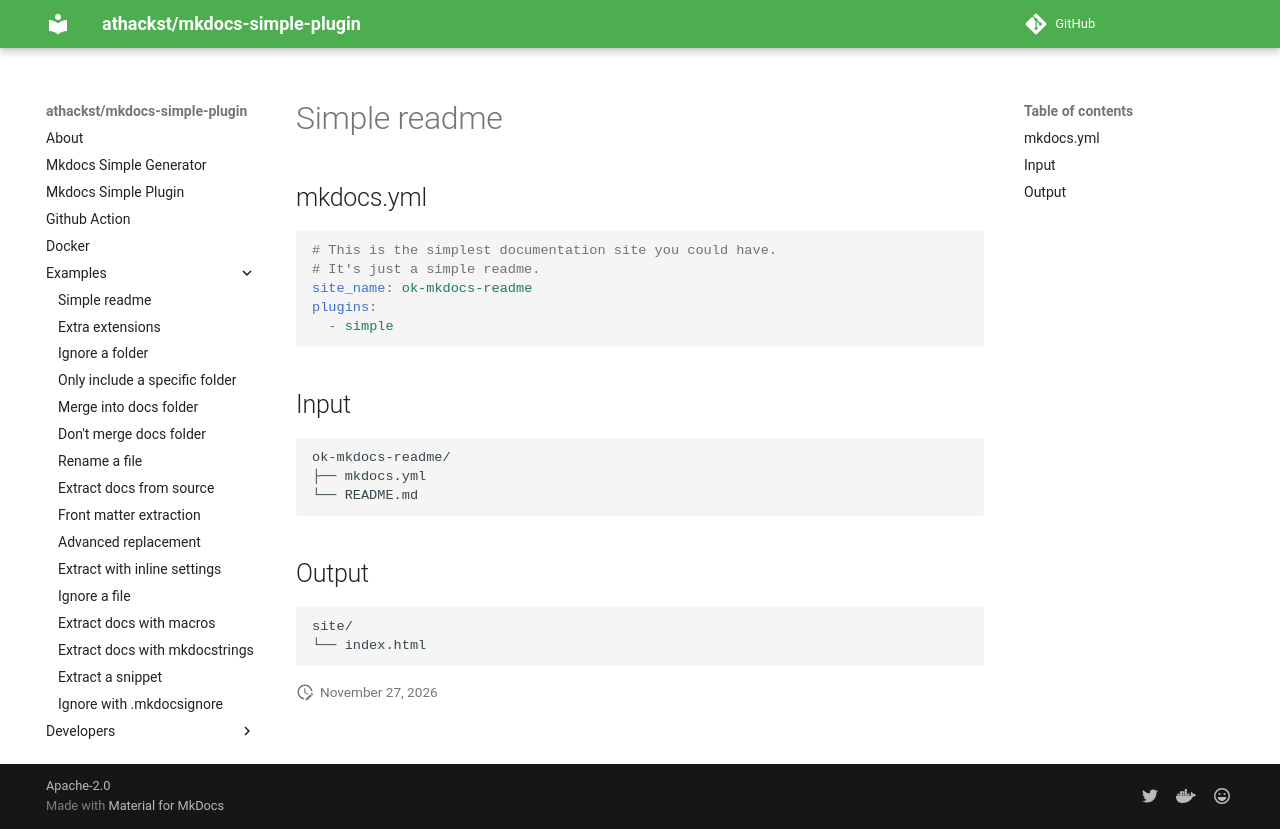

repository: athackst/mkdocs-simple-plugin · page: dev/examples/ok-mkdocs-readme/index.html · generator: mkdocs

<!-- md-ignore -->
<!-- DO NOT EDIT! This file is auto-generated from README.md.ninja -->
# Simple readme

## mkdocs.yml

```yaml
# This is the simplest documentation site you could have.  
# It's just a simple readme.
site_name: ok-mkdocs-readme
plugins:
  - simple
```
## Input

```
ok-mkdocs-readme/
├── mkdocs.yml
└── README.md
```



## Output

```
site/
└── index.html
```
